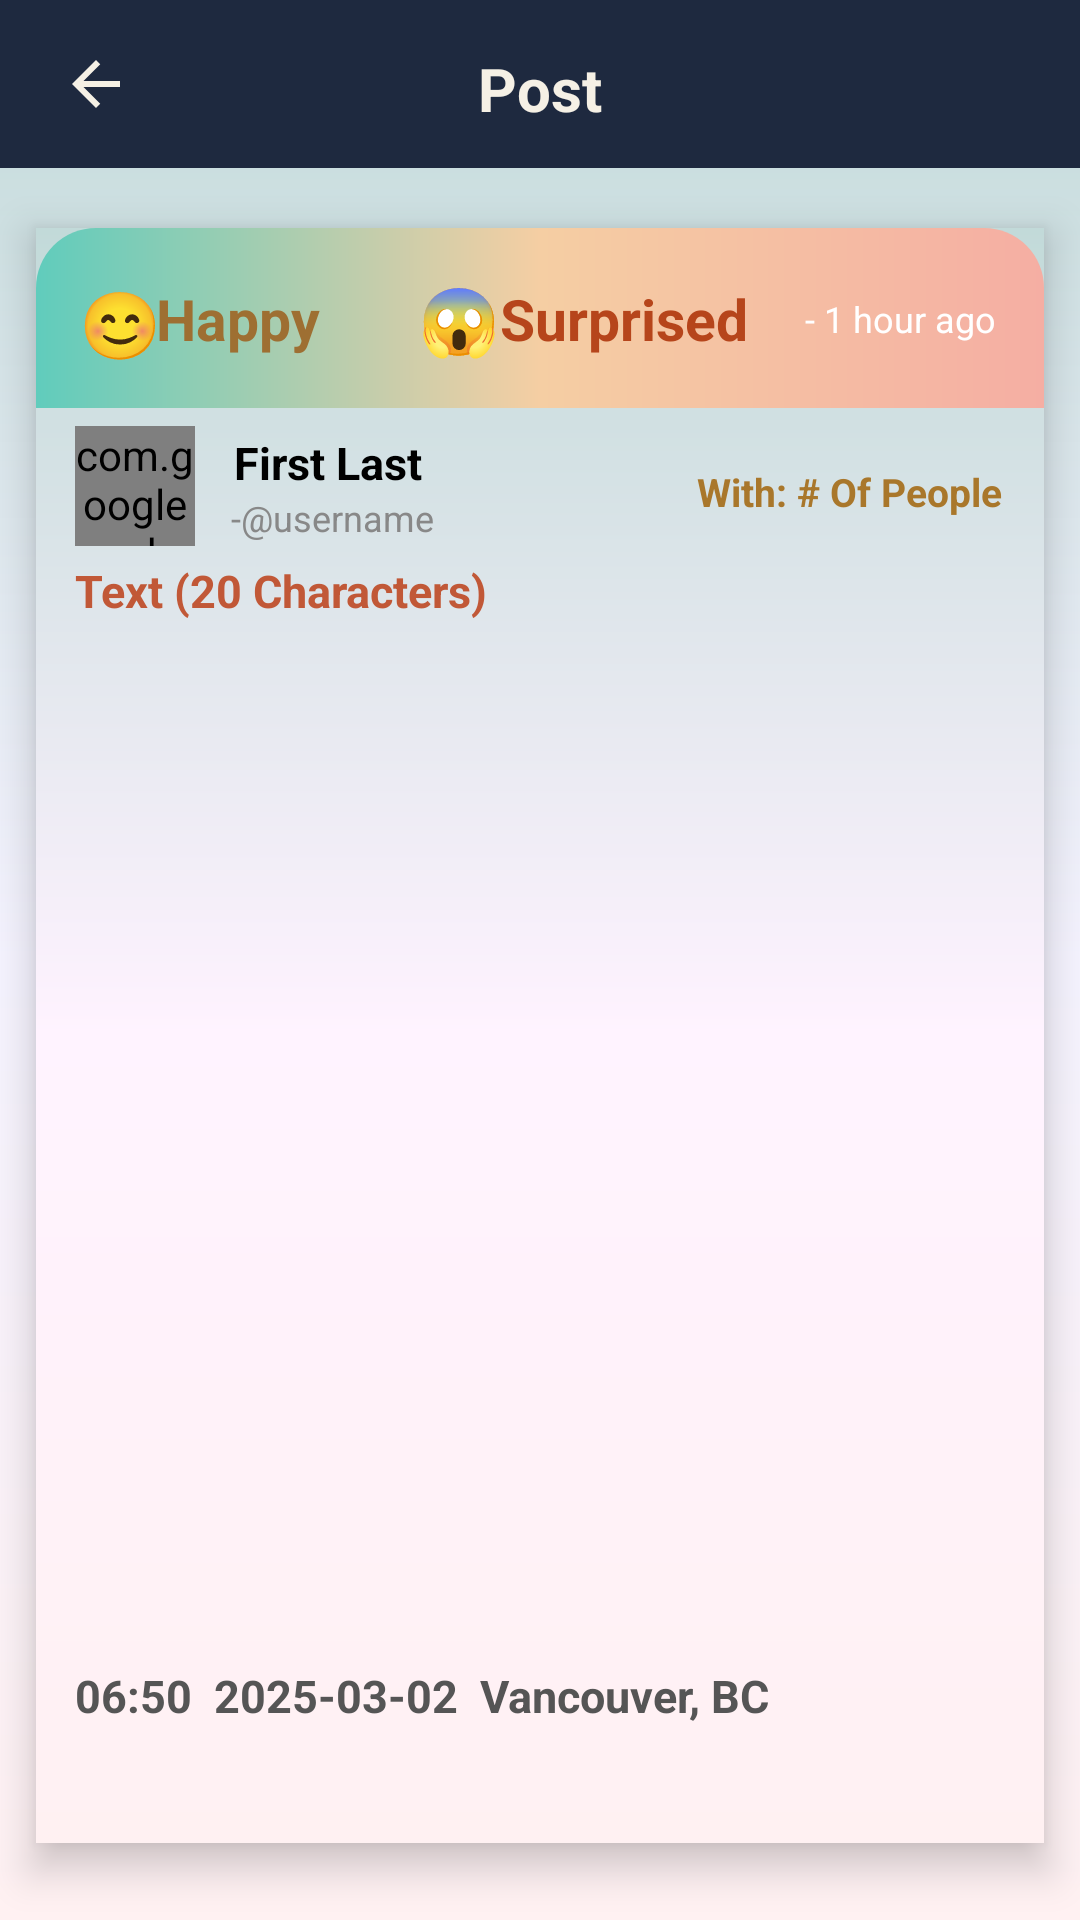

Here is an Android app screen rendered from its layout file. Give the layout XML and the strings, colors and styles it references.
<!-- AndroidManifest.xml: application theme Theme.Team_16 -->
<!-- res/layout/moodeventdetails.xml -->
<?xml version="1.0" encoding="utf-8"?>
<androidx.constraintlayout.widget.ConstraintLayout xmlns:android="http://schemas.android.com/apk/res/android"
    xmlns:app="http://schemas.android.com/apk/res-auto"
    xmlns:tools="http://schemas.android.com/tools"
    android:layout_width="match_parent"
    android:layout_height="match_parent"
    android:background="@drawable/gradient_background">

    
    <RelativeLayout
        android:layout_width="match_parent"
        android:layout_height="56dp"
        android:background="#1E293F"
        android:padding="16dp"
        app:layout_constraintTop_toTopOf="parent">

        
        <ImageView
            android:id="@+id/back_button"
            android:layout_width="32dp"
            android:layout_height="32dp"
            android:layout_alignParentStart="true"
            android:layout_centerVertical="true"
            android:src="@drawable/ic_arrow_back"
            app:tint="#F5F0E5" />

        
        <TextView
            android:id="@+id/fragment_title"
            android:layout_width="wrap_content"
            android:layout_height="wrap_content"
            android:layout_centerInParent="true"
            android:text="Post"
            android:textColor="#F5F0E5"
            android:textSize="20sp"
            android:textStyle="bold" />

        <ImageView
            android:id="@+id/edit_button"
            android:layout_width="32dp"
            android:layout_height="32dp"
            android:layout_alignParentStart="true"
            android:layout_marginStart="348dp"
            android:src="@drawable/ic_menu_edit"
            app:tint="#F5F0E5" />

    </RelativeLayout>

    <androidx.constraintlayout.widget.ConstraintLayout
        android:layout_width="match_parent"
        android:layout_height="wrap_content"
        android:layout_marginStart="12dp"
        android:layout_marginTop="120dp"
        android:layout_marginEnd="12dp"
        android:layout_marginBottom="70dp"
        android:background="@drawable/gradient_shape"
        android:elevation="8dp"
        app:layout_constraintBottom_toBottomOf="parent"
        app:layout_constraintEnd_toEndOf="parent"
        app:layout_constraintStart_toStartOf="parent"
        app:layout_constraintTop_toTopOf="parent">

        <androidx.constraintlayout.widget.ConstraintLayout
            android:id="@+id/constraintLayout"
            android:layout_width="match_parent"
            android:layout_height="60dp"
            app:layout_constraintTop_toTopOf="parent"
            tools:layout_editor_absoluteX="-1dp">

            <ImageView
                android:id="@+id/gradient_top"
                android:layout_width="match_parent"
                android:layout_height="108dp"
                app:layout_constraintTop_toTopOf="parent"
                app:srcCompat="@drawable/gradient_shape_2" />

            <TextView
                android:id="@+id/mood_one"
                android:layout_width="wrap_content"
                android:layout_height="wrap_content"
                android:layout_marginStart="40dp"
                android:text="Happy"
                android:textColor="#9E6F32"
                android:textSize="19sp"
                android:textStyle="bold"
                app:layout_constraintBottom_toBottomOf="parent"
                app:layout_constraintStart_toStartOf="parent"
                app:layout_constraintTop_toTopOf="parent" />

            <TextView
                android:id="@+id/emoji_two"
                android:layout_width="wrap_content"
                android:layout_height="wrap_content"
                android:text="😱"
                android:textSize="22sp"
                android:textStyle="bold"
                app:layout_constraintBottom_toBottomOf="parent"
                app:layout_constraintEnd_toStartOf="@+id/mood_two"
                app:layout_constraintTop_toTopOf="parent"
                app:layout_constraintVertical_bias="0.515" />

            <TextView
                android:id="@+id/emoji_one"
                android:layout_width="wrap_content"
                android:layout_height="wrap_content"
                android:layout_marginStart="16dp"
                android:text="😊"
                android:textSize="22sp"
                android:textStyle="bold"
                app:layout_constraintBottom_toBottomOf="parent"
                app:layout_constraintEnd_toStartOf="@+id/mood_one"
                app:layout_constraintStart_toStartOf="parent"
                app:layout_constraintTop_toTopOf="parent"
                app:layout_constraintVertical_bias="0.555" />

            <TextView
                android:id="@+id/mood_two"
                android:layout_width="wrap_content"
                android:layout_height="wrap_content"
                android:layout_marginStart="60dp"
                android:text="Surprised"
                android:textColor="#B6451B"
                android:textSize="19sp"
                android:textStyle="bold"
                app:layout_constraintBottom_toBottomOf="parent"
                app:layout_constraintStart_toEndOf="@+id/mood_one"
                app:layout_constraintTop_toTopOf="parent" />

            <TextView
                android:id="@+id/time_ago"
                android:layout_width="wrap_content"
                android:layout_height="wrap_content"
                android:layout_marginEnd="16dp"
                android:text="- 1 hour ago"
                android:textColor="#FFFFFF"
                android:textSize="12sp"
                android:textStyle="normal"
                app:layout_constraintBottom_toBottomOf="parent"
                app:layout_constraintEnd_toEndOf="parent"
                app:layout_constraintTop_toTopOf="parent" />


        </androidx.constraintlayout.widget.ConstraintLayout>

        <com.google.android.material.imageview.ShapeableImageView
            android:id="@+id/profile_picture"
            android:layout_width="40dp"
            android:layout_height="40dp"
            android:layout_marginStart="13dp"
            android:layout_marginTop="6dp"
            android:scaleType="centerCrop"
            app:layout_constraintStart_toStartOf="parent"
            app:layout_constraintTop_toBottomOf="@+id/constraintLayout"
            app:shapeAppearanceOverlay="@style/CircularImageViewStyle"
            app:srcCompat="@android:drawable/sym_def_app_icon" />

        <TextView
            android:id="@+id/first_name_last_name"
            android:layout_width="wrap_content"
            android:layout_height="wrap_content"
            android:layout_marginStart="13dp"
            android:layout_marginTop="8dp"
            android:text="First Last"
            android:textColor="#000000"
            android:textSize="15sp"
            android:textStyle="bold"
            app:layout_constraintStart_toEndOf="@+id/profile_picture"
            app:layout_constraintTop_toBottomOf="@+id/constraintLayout" />

        <TextView
            android:id="@+id/profile_username"
            android:layout_width="wrap_content"
            android:layout_height="wrap_content"
            android:layout_marginStart="12dp"
            android:text="-@username"
            android:textColor="#888888"
            android:textSize="12sp"
            android:textStyle="normal"
            app:layout_constraintStart_toEndOf="@+id/profile_picture"
            app:layout_constraintTop_toBottomOf="@+id/first_name_last_name" />

        <TextView
            android:id="@+id/with_amount"
            android:layout_width="wrap_content"
            android:layout_height="wrap_content"
            android:layout_marginTop="19dp"
            android:layout_marginEnd="14dp"
            android:layout_marginBottom="36dp"
            android:text="With: # Of People"
            android:textColor="#A9772B"
            android:textSize="13sp"
            android:textStyle="bold"
            app:layout_constraintBottom_toTopOf="@+id/mood_image"
            app:layout_constraintEnd_toEndOf="parent"
            app:layout_constraintTop_toBottomOf="@+id/constraintLayout" />

        <TextView
            android:id="@+id/post_time"
            android:layout_width="358dp"
            android:layout_height="22dp"
            android:layout_marginStart="13dp"
            android:layout_marginBottom="10dp"
            android:text="06:50  2025-03-02  Vancouver, BC"
            android:textColor="#555555"
            android:textSize="15sp"
            android:textStyle="bold"
            app:layout_constraintBottom_toBottomOf="parent"
            app:layout_constraintStart_toStartOf="parent"
            app:layout_constraintTop_toBottomOf="@+id/mood_image" />

        <TextView
            android:id="@+id/mood_description"
            android:layout_width="wrap_content"
            android:layout_height="wrap_content"
            android:layout_marginStart="13dp"
            android:layout_marginTop="6dp"
            android:text="Text (20 Characters)"
            android:textColor="#C15837"
            android:textSize="15sp"
            android:textStyle="bold"
            app:layout_constraintStart_toStartOf="parent"
            app:layout_constraintTop_toBottomOf="@+id/profile_username" />


        <TextView
            android:id="@+id/mood_description2"
            android:layout_width="wrap_content"
            android:layout_height="wrap_content"
            android:layout_marginStart="13dp"
            android:layout_marginTop="4dp"
            android:layout_marginBottom="20dp"
            android:textColor="#C15837"
            android:textSize="13sp"
            android:textStyle="bold"
            app:layout_constraintBottom_toTopOf="@+id/post_time"
            app:layout_constraintStart_toStartOf="parent"
            app:layout_constraintTop_toBottomOf="@+id/profile_username" />

        <com.google.android.material.imageview.ShapeableImageView
            android:id="@+id/mood_image"
            android:layout_width="359dp"
            android:layout_height="319dp"
            android:layout_marginStart="12dp"
            android:layout_marginEnd="12dp"
            android:layout_marginBottom="14dp"
            android:scaleType="centerCrop"
            app:layout_constraintBottom_toBottomOf="parent"
            app:layout_constraintEnd_toEndOf="parent"
            app:layout_constraintStart_toStartOf="parent"
            app:layout_constraintTop_toBottomOf="@+id/constraintLayout"
            app:shapeAppearanceOverlay="@style/RoundedImageViewStyle"
            tools:srcCompat="@tools:sample/backgrounds/scenic" />


    </androidx.constraintlayout.widget.ConstraintLayout>
    </androidx.constraintlayout.widget.ConstraintLayout>
<!-- resources referenced by this layout -->
<resources>
  <!-- drawable gradient_background (drawable) -->
  <?xml version="1.0" encoding="utf-8"?>
  <layer-list xmlns:android="http://schemas.android.com/apk/res/android">
      <item>
          <shape android:shape="rectangle">
              <gradient
                  android:angle="270"
                  android:startColor="#C2DAD9"
                  android:centerColor="#F5F3FF"
                  android:endColor="#FFF1F2"
                  android:type="linear" />
          </shape>
      </item>
  </layer-list>
  <!-- drawable gradient_shape (drawable) -->
  <?xml version="1.0" encoding="utf-8"?>
  <shape xmlns:android="http://schemas.android.com/apk/res/android">
      <gradient
          android:startColor="#FFF1F2"
          android:centerColor="#FFF3FF"
          android:endColor="#C2DAD9 "
          android:angle="90"/>
  </shape>
  <!-- drawable gradient_shape_2 (drawable) -->
  <?xml version="1.0" encoding="utf-8"?>
  <layer-list xmlns:android="http://schemas.android.com/apk/res/android">
      <item>
          <shape android:shape="rectangle">
              <gradient
                  android:width="24dp"
                  android:height="24dp"
                  android:viewportWidth="24"
                  android:viewportHeight="24"
                  android:angle="0"
                  android:startColor="#60CCBC"
                  android:centerColor="#f5cea3"
                  android:endColor="#f5aea3"
                  android:type="linear"/>
              <corners
                  android:topLeftRadius="20dp"
                  android:topRightRadius="20dp"
                  android:bottomLeftRadius="0dp"
                  android:bottomRightRadius="0dp"/>
  
          </shape>
  
      </item>
  </layer-list>
  <!-- drawable ic_arrow_back (drawable) -->
  <?xml version="1.0" encoding="utf-8"?>
  <vector xmlns:android="http://schemas.android.com/apk/res/android"
      android:width="24dp"
      android:height="24dp"
      android:viewportWidth="24"
      android:viewportHeight="24">
      <path
          android:fillColor="#F5F0E5"
          android:pathData="M20,11H7.83l5.59,-5.59L12,4l-8,8 8,8 1.41,-1.41L7.83,13H20v-2z"/>
  </vector>
  <style name="CircularImageViewStyle">
          <item name="cornerSize">50%</item>
      </style>
  <style name="RoundedImageViewStyle">
          <item name="cornerSize">5%</item>
      </style>
  <style name="Theme.Team_16" parent="Base.Theme.Team_16">
          <item name="android:windowDrawsSystemBarBackgrounds">true</item>
          <item name="android:windowTranslucentStatus">true</item>
          <item name="android:windowLightStatusBar">false</item>
          <item name="buttonStyle">@style/RoundedButtonStyle</item>
      </style>
  <style name="Base.Theme.Team_16" parent="Theme.Material3.DayNight.NoActionBar">
          
          
      </style>
  <style name="RoundedButtonStyle" parent="Widget.AppCompat.Button">
          <item name="android:background">@drawable/rounded_button_background</item>
          <item name="android:textColor">@android:color/white</item>
          <item name="android:paddingTop">12dp</item>
          <item name="android:paddingBottom">12dp</item>
          <item name="android:elevation">2dp</item>
          <item name="android:textAllCaps">false</item>
      </style>
  <!-- drawable rounded_button_background (drawable) -->
  <?xml version="1.0" encoding="utf-8"?>
  <selector xmlns:android="http://schemas.android.com/apk/res/android">
      <item android:state_pressed="true">
          <shape android:shape="rectangle">
              <solid android:color="#E57373"/> 
              <corners android:radius="24dp"/> 
          </shape>
      </item>
      <item>
          <shape android:shape="rectangle">
              <solid android:color="#F44336"/> 
              <corners android:radius="24dp"/>
          </shape>
      </item>
  </selector>
</resources>
